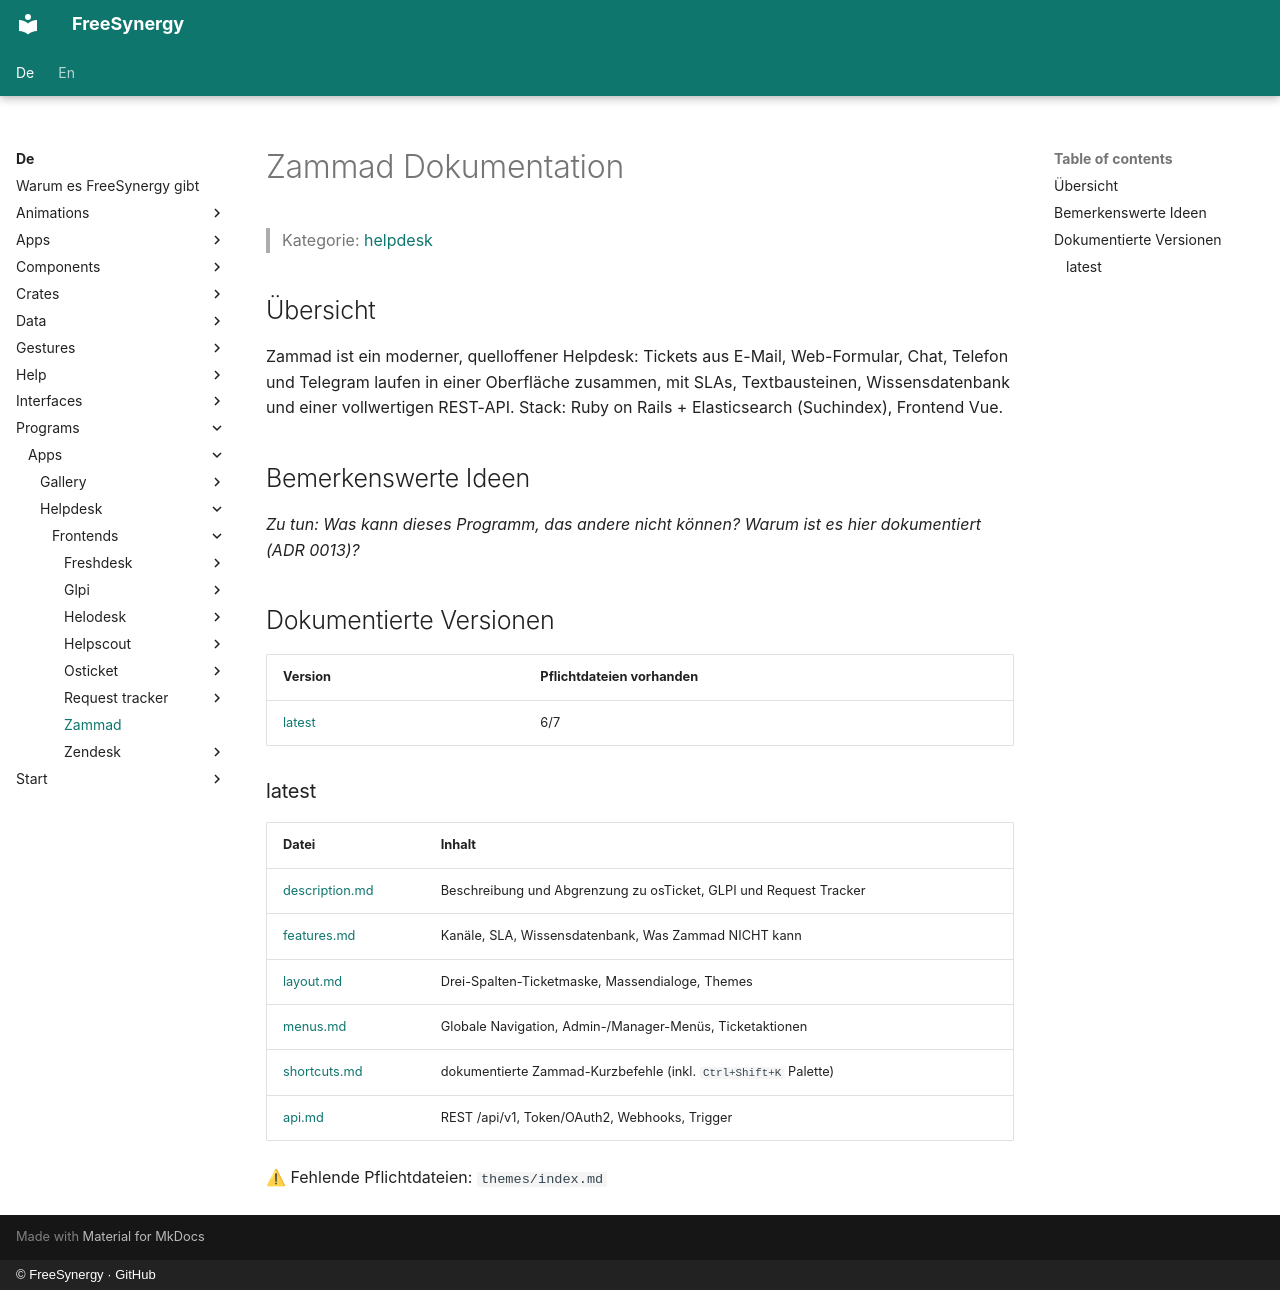

repository: FreeSynergy/fs-documentation · page: de/programs/apps/helpdesk/frontends/zammad/index.html · generator: mkdocs · copyright: © FreeSynergy · GitHub

# Zammad Dokumentation

> Kategorie: [helpdesk](../../index.md)

## Übersicht

Zammad ist ein moderner, quelloffener Helpdesk: Tickets aus E-Mail, Web-Formular, Chat, Telefon und Telegram laufen in einer Oberfläche zusammen, mit SLAs, Textbausteinen, Wissensdatenbank und einer vollwertigen REST-API. Stack: Ruby on Rails + Elasticsearch (Suchindex), Frontend Vue.

## Bemerkenswerte Ideen

_Zu tun: Was kann dieses Programm, das andere nicht können? Warum ist es hier dokumentiert (ADR 0013)?_

## Dokumentierte Versionen

<!-- gen:versions (Spiegel von docs/en; ADR 0011) — edits inside are overwritten -->
| Version | Pflichtdateien vorhanden |
|---------|------------------------|
| [latest](latest/description.md) | 6/7 |

### latest

| Datei | Inhalt |
|------|----------|
| [description.md](latest/description.md) | Beschreibung und Abgrenzung zu osTicket, GLPI und Request Tracker |
| [features.md](latest/features.md) | Kanäle, SLA, Wissensdatenbank, Was Zammad NICHT kann |
| [layout.md](latest/layout.md) | Drei-Spalten-Ticketmaske, Massendialoge, Themes |
| [menus.md](latest/menus.md) | Globale Navigation, Admin-/Manager-Menüs, Ticketaktionen |
| [shortcuts.md](latest/shortcuts.md) | dokumentierte Zammad-Kurzbefehle (inkl. `Ctrl+Shift+K` Palette) |
| [api.md](latest/api.md) | REST /api/v1, Token/OAuth2, Webhooks, Trigger |

⚠ Fehlende Pflichtdateien: `themes/index.md`
<!-- /gen:versions -->
